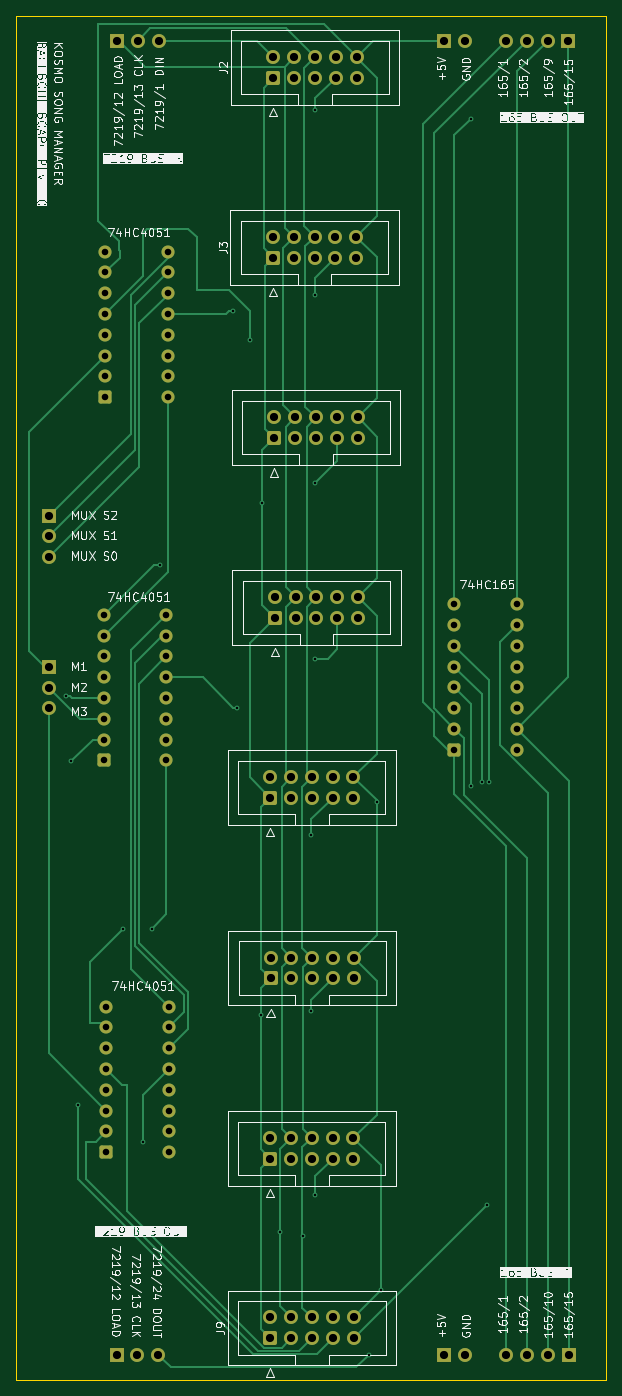
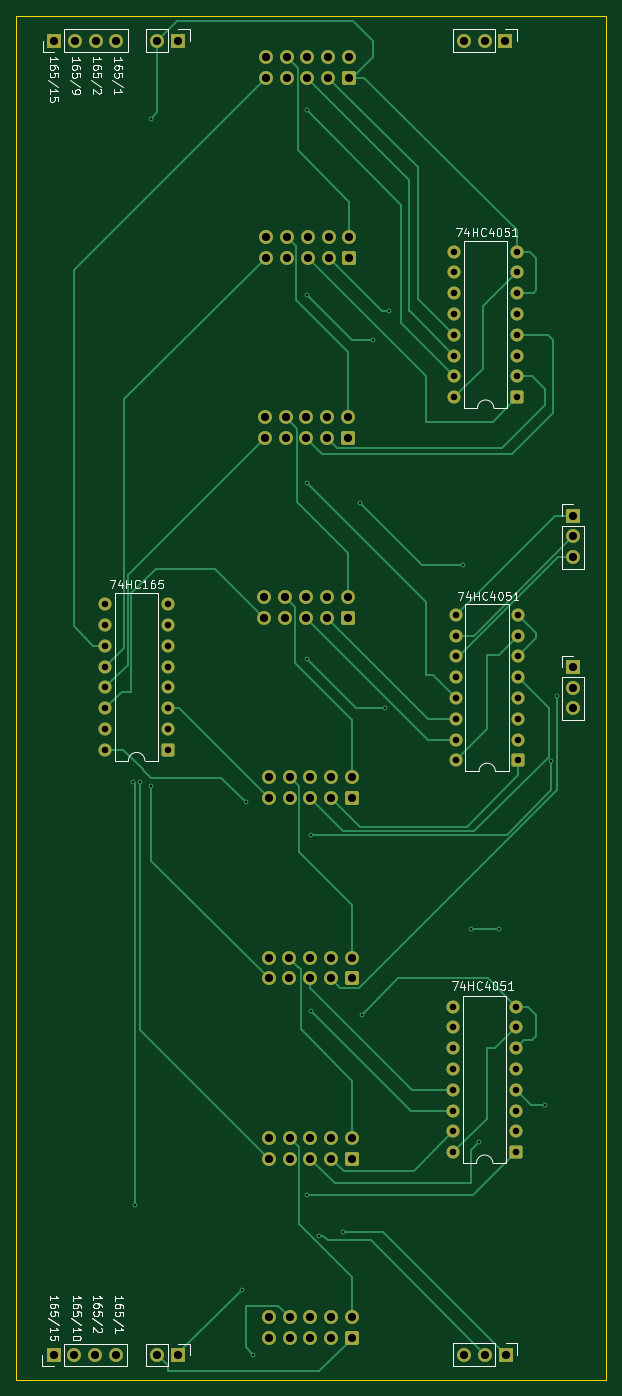
Circuit board: 11 layer files. Board 72.0 x 166.5 mm.
- bottom_copper: kosmo song manager backbone board-B_Cu.gbr (26137 bytes)
- bottom_mask: kosmo song manager backbone board-B_Mask.gbr (6168 bytes)
- paste: kosmo song manager backbone board-B_Paste.gbr (476 bytes)
- bottom_silk: kosmo song manager backbone board-B_Silkscreen.gbr (52871 bytes)
- outline: kosmo song manager backbone board-Edge_Cuts.gbr (633 bytes)
- top_copper: kosmo song manager backbone board-F_Cu.gbr (28085 bytes)
- top_mask: kosmo song manager backbone board-F_Mask.gbr (6168 bytes)
- paste: kosmo song manager backbone board-F_Paste.gbr (476 bytes)
- top_silk: kosmo song manager backbone board-F_Silkscreen.gbr (192339 bytes)
- drill: kosmo song manager backbone board-NPTH.drl (269 bytes)
- drill: kosmo song manager backbone board-PTH.drl (3540 bytes)

=== bottom_copper: kosmo song manager backbone board-B_Cu.gbr (26137 bytes, source omitted) ===
=== bottom_mask: kosmo song manager backbone board-B_Mask.gbr ===
%TF.GenerationSoftware,KiCad,Pcbnew,9.0.3*%
%TF.CreationDate,2025-09-21T19:45:41+02:00*%
%TF.ProjectId,kosmo song manager backbone board,6b6f736d-6f20-4736-9f6e-67206d616e61,rev?*%
%TF.SameCoordinates,Original*%
%TF.FileFunction,Soldermask,Bot*%
%TF.FilePolarity,Negative*%
%FSLAX46Y46*%
G04 Gerber Fmt 4.6, Leading zero omitted, Abs format (unit mm)*
G04 Created by KiCad (PCBNEW 9.0.3) date 2025-09-21 19:45:41*
%MOMM*%
%LPD*%
G01*
G04 APERTURE LIST*
G04 Aperture macros list*
%AMRoundRect*
0 Rectangle with rounded corners*
0 $1 Rounding radius*
0 $2 $3 $4 $5 $6 $7 $8 $9 X,Y pos of 4 corners*
0 Add a 4 corners polygon primitive as box body*
4,1,4,$2,$3,$4,$5,$6,$7,$8,$9,$2,$3,0*
0 Add four circle primitives for the rounded corners*
1,1,$1+$1,$2,$3*
1,1,$1+$1,$4,$5*
1,1,$1+$1,$6,$7*
1,1,$1+$1,$8,$9*
0 Add four rect primitives between the rounded corners*
20,1,$1+$1,$2,$3,$4,$5,0*
20,1,$1+$1,$4,$5,$6,$7,0*
20,1,$1+$1,$6,$7,$8,$9,0*
20,1,$1+$1,$8,$9,$2,$3,0*%
G04 Aperture macros list end*
%ADD10R,1.700000X1.700000*%
%ADD11C,1.700000*%
%ADD12C,1.600000*%
%ADD13RoundRect,0.250000X-0.550000X-0.550000X0.550000X-0.550000X0.550000X0.550000X-0.550000X0.550000X0*%
%ADD14RoundRect,0.250000X0.600000X-0.600000X0.600000X0.600000X-0.600000X0.600000X-0.600000X-0.600000X0*%
G04 APERTURE END LIST*
D10*
%TO.C,J17*%
X251940989Y-212515543D03*
D11*
X249400989Y-212515543D03*
X246860989Y-212515543D03*
X244320989Y-212515543D03*
%TD*%
D10*
%TO.C,J16*%
X251905938Y-51980493D03*
D11*
X249365938Y-51980493D03*
X246825938Y-51980493D03*
X244285938Y-51980493D03*
%TD*%
D12*
%TO.C,U9*%
X245620000Y-138580000D03*
X245620000Y-136040000D03*
X245620000Y-133500000D03*
X245620000Y-130960000D03*
X245620000Y-128420000D03*
X245620000Y-125880000D03*
X245620000Y-123340000D03*
X245620000Y-120800000D03*
X238000000Y-120800000D03*
X238000000Y-123340000D03*
X238000000Y-125880000D03*
X238000000Y-128420000D03*
X238000000Y-130960000D03*
X238000000Y-133500000D03*
X238000000Y-136040000D03*
D13*
X238000000Y-138580000D03*
%TD*%
D11*
%TO.C,J2*%
X226040000Y-54000000D03*
X226040000Y-56540000D03*
X223500000Y-54000000D03*
X223500000Y-56540000D03*
X220960000Y-54000000D03*
X220960000Y-56540000D03*
X218420000Y-54000000D03*
X218420000Y-56540000D03*
X215880000Y-54000000D03*
D14*
X215880000Y-56540000D03*
%TD*%
D11*
%TO.C,J6*%
X225664057Y-141933697D03*
X225664057Y-144473697D03*
X223124057Y-141933697D03*
X223124057Y-144473697D03*
X220584057Y-141933697D03*
X220584057Y-144473697D03*
X218044057Y-141933697D03*
X218044057Y-144473697D03*
X215504057Y-141933697D03*
D14*
X215504057Y-144473697D03*
%TD*%
D11*
%TO.C,J8*%
X225660000Y-185997783D03*
X225660000Y-188537783D03*
X223120000Y-185997783D03*
X223120000Y-188537783D03*
X220580000Y-185997783D03*
X220580000Y-188537783D03*
X218040000Y-185997783D03*
X218040000Y-188537783D03*
X215500000Y-185997783D03*
D14*
X215500000Y-188537783D03*
%TD*%
D11*
%TO.C,J7*%
X225695131Y-163965740D03*
X225695131Y-166505740D03*
X223155131Y-163965740D03*
X223155131Y-166505740D03*
X220615131Y-163965740D03*
X220615131Y-166505740D03*
X218075131Y-163965740D03*
X218075131Y-166505740D03*
X215535131Y-163965740D03*
D14*
X215535131Y-166505740D03*
%TD*%
D13*
%TO.C,U5*%
X195500000Y-187740000D03*
D12*
X195500000Y-185200000D03*
X195500000Y-182660000D03*
X195500000Y-180120000D03*
X195500000Y-177580000D03*
X195500000Y-175040000D03*
X195500000Y-172500000D03*
X195500000Y-169960000D03*
X203120000Y-169960000D03*
X203120000Y-172500000D03*
X203120000Y-175040000D03*
X203120000Y-177580000D03*
X203120000Y-180120000D03*
X203120000Y-182660000D03*
X203120000Y-185200000D03*
X203120000Y-187740000D03*
%TD*%
D13*
%TO.C,U4*%
X195195000Y-139890000D03*
D12*
X195195000Y-137350000D03*
X195195000Y-134810000D03*
X195195000Y-132270000D03*
X195195000Y-129730000D03*
X195195000Y-127190000D03*
X195195000Y-124650000D03*
X195195000Y-122110000D03*
X202815000Y-122110000D03*
X202815000Y-124650000D03*
X202815000Y-127190000D03*
X202815000Y-129730000D03*
X202815000Y-132270000D03*
X202815000Y-134810000D03*
X202815000Y-137350000D03*
X202815000Y-139890000D03*
%TD*%
D10*
%TO.C,J15*%
X236725000Y-52000000D03*
D11*
X239265000Y-52000000D03*
%TD*%
D10*
%TO.C,J14*%
X236725000Y-212500000D03*
D11*
X239265000Y-212500000D03*
%TD*%
D10*
%TO.C,J13*%
X188500000Y-128460000D03*
D11*
X188500000Y-131000000D03*
X188500000Y-133540000D03*
%TD*%
D10*
%TO.C,J12*%
X188500000Y-110000000D03*
D11*
X188500000Y-112540000D03*
X188500000Y-115080000D03*
%TD*%
D10*
%TO.C,J11*%
X196749222Y-212446259D03*
D11*
X199289222Y-212446259D03*
X201829222Y-212446259D03*
%TD*%
D10*
%TO.C,J10*%
X196777787Y-52004510D03*
D11*
X199317787Y-52004510D03*
X201857787Y-52004510D03*
%TD*%
D14*
%TO.C,J5*%
X216047134Y-122500000D03*
D11*
X216047134Y-119960000D03*
X218587134Y-122500000D03*
X218587134Y-119960000D03*
X221127134Y-122500000D03*
X221127134Y-119960000D03*
X223667134Y-122500000D03*
X223667134Y-119960000D03*
X226207134Y-122500000D03*
X226207134Y-119960000D03*
%TD*%
D14*
%TO.C,J4*%
X216000000Y-100540000D03*
D11*
X216000000Y-98000000D03*
X218540000Y-100540000D03*
X218540000Y-98000000D03*
X221080000Y-100540000D03*
X221080000Y-98000000D03*
X223620000Y-100540000D03*
X223620000Y-98000000D03*
X226160000Y-100540000D03*
X226160000Y-98000000D03*
%TD*%
D14*
%TO.C,J3*%
X215840000Y-78500000D03*
D11*
X215840000Y-75960000D03*
X218380000Y-78500000D03*
X218380000Y-75960000D03*
X220920000Y-78500000D03*
X220920000Y-75960000D03*
X223460000Y-78500000D03*
X223460000Y-75960000D03*
X226000000Y-78500000D03*
X226000000Y-75960000D03*
%TD*%
D12*
%TO.C,U3*%
X203000000Y-95540000D03*
X203000000Y-93000000D03*
X203000000Y-90460000D03*
X203000000Y-87920000D03*
X203000000Y-85380000D03*
X203000000Y-82840000D03*
X203000000Y-80300000D03*
X203000000Y-77760000D03*
X195380000Y-77760000D03*
X195380000Y-80300000D03*
X195380000Y-82840000D03*
X195380000Y-85380000D03*
X195380000Y-87920000D03*
X195380000Y-90460000D03*
X195380000Y-93000000D03*
D13*
X195380000Y-95540000D03*
%TD*%
D11*
%TO.C,J9*%
X225672191Y-207913662D03*
X225672191Y-210453662D03*
X223132191Y-207913662D03*
X223132191Y-210453662D03*
X220592191Y-207913662D03*
X220592191Y-210453662D03*
X218052191Y-207913662D03*
X218052191Y-210453662D03*
X215512191Y-207913662D03*
D14*
X215512191Y-210453662D03*
%TD*%
M02*

=== paste: kosmo song manager backbone board-B_Paste.gbr ===
%TF.GenerationSoftware,KiCad,Pcbnew,9.0.3*%
%TF.CreationDate,2025-09-21T19:45:40+02:00*%
%TF.ProjectId,kosmo song manager backbone board,6b6f736d-6f20-4736-9f6e-67206d616e61,rev?*%
%TF.SameCoordinates,Original*%
%TF.FileFunction,Paste,Bot*%
%TF.FilePolarity,Positive*%
%FSLAX46Y46*%
G04 Gerber Fmt 4.6, Leading zero omitted, Abs format (unit mm)*
G04 Created by KiCad (PCBNEW 9.0.3) date 2025-09-21 19:45:40*
%MOMM*%
%LPD*%
G01*
G04 APERTURE LIST*
G04 APERTURE END LIST*
M02*

=== bottom_silk: kosmo song manager backbone board-B_Silkscreen.gbr (52871 bytes, source omitted) ===
=== outline: kosmo song manager backbone board-Edge_Cuts.gbr ===
%TF.GenerationSoftware,KiCad,Pcbnew,9.0.3*%
%TF.CreationDate,2025-09-21T19:45:41+02:00*%
%TF.ProjectId,kosmo song manager backbone board,6b6f736d-6f20-4736-9f6e-67206d616e61,rev?*%
%TF.SameCoordinates,Original*%
%TF.FileFunction,Profile,NP*%
%FSLAX46Y46*%
G04 Gerber Fmt 4.6, Leading zero omitted, Abs format (unit mm)*
G04 Created by KiCad (PCBNEW 9.0.3) date 2025-09-21 19:45:41*
%MOMM*%
%LPD*%
G01*
G04 APERTURE LIST*
%TA.AperFunction,Profile*%
%ADD10C,0.050000*%
%TD*%
G04 APERTURE END LIST*
D10*
X184500000Y-49000000D02*
X256500000Y-49000000D01*
X256500000Y-215500000D01*
X184500000Y-215500000D01*
X184500000Y-49000000D01*
M02*

=== top_copper: kosmo song manager backbone board-F_Cu.gbr (28085 bytes, source omitted) ===
=== top_mask: kosmo song manager backbone board-F_Mask.gbr ===
%TF.GenerationSoftware,KiCad,Pcbnew,9.0.3*%
%TF.CreationDate,2025-09-21T19:45:41+02:00*%
%TF.ProjectId,kosmo song manager backbone board,6b6f736d-6f20-4736-9f6e-67206d616e61,rev?*%
%TF.SameCoordinates,Original*%
%TF.FileFunction,Soldermask,Top*%
%TF.FilePolarity,Negative*%
%FSLAX46Y46*%
G04 Gerber Fmt 4.6, Leading zero omitted, Abs format (unit mm)*
G04 Created by KiCad (PCBNEW 9.0.3) date 2025-09-21 19:45:41*
%MOMM*%
%LPD*%
G01*
G04 APERTURE LIST*
G04 Aperture macros list*
%AMRoundRect*
0 Rectangle with rounded corners*
0 $1 Rounding radius*
0 $2 $3 $4 $5 $6 $7 $8 $9 X,Y pos of 4 corners*
0 Add a 4 corners polygon primitive as box body*
4,1,4,$2,$3,$4,$5,$6,$7,$8,$9,$2,$3,0*
0 Add four circle primitives for the rounded corners*
1,1,$1+$1,$2,$3*
1,1,$1+$1,$4,$5*
1,1,$1+$1,$6,$7*
1,1,$1+$1,$8,$9*
0 Add four rect primitives between the rounded corners*
20,1,$1+$1,$2,$3,$4,$5,0*
20,1,$1+$1,$4,$5,$6,$7,0*
20,1,$1+$1,$6,$7,$8,$9,0*
20,1,$1+$1,$8,$9,$2,$3,0*%
G04 Aperture macros list end*
%ADD10R,1.700000X1.700000*%
%ADD11C,1.700000*%
%ADD12C,1.600000*%
%ADD13RoundRect,0.250000X-0.550000X-0.550000X0.550000X-0.550000X0.550000X0.550000X-0.550000X0.550000X0*%
%ADD14RoundRect,0.250000X0.600000X-0.600000X0.600000X0.600000X-0.600000X0.600000X-0.600000X-0.600000X0*%
G04 APERTURE END LIST*
D10*
%TO.C,J17*%
X251940989Y-212515543D03*
D11*
X249400989Y-212515543D03*
X246860989Y-212515543D03*
X244320989Y-212515543D03*
%TD*%
D10*
%TO.C,J16*%
X251905938Y-51980493D03*
D11*
X249365938Y-51980493D03*
X246825938Y-51980493D03*
X244285938Y-51980493D03*
%TD*%
D12*
%TO.C,U9*%
X245620000Y-138580000D03*
X245620000Y-136040000D03*
X245620000Y-133500000D03*
X245620000Y-130960000D03*
X245620000Y-128420000D03*
X245620000Y-125880000D03*
X245620000Y-123340000D03*
X245620000Y-120800000D03*
X238000000Y-120800000D03*
X238000000Y-123340000D03*
X238000000Y-125880000D03*
X238000000Y-128420000D03*
X238000000Y-130960000D03*
X238000000Y-133500000D03*
X238000000Y-136040000D03*
D13*
X238000000Y-138580000D03*
%TD*%
D11*
%TO.C,J2*%
X226040000Y-54000000D03*
X226040000Y-56540000D03*
X223500000Y-54000000D03*
X223500000Y-56540000D03*
X220960000Y-54000000D03*
X220960000Y-56540000D03*
X218420000Y-54000000D03*
X218420000Y-56540000D03*
X215880000Y-54000000D03*
D14*
X215880000Y-56540000D03*
%TD*%
D11*
%TO.C,J6*%
X225664057Y-141933697D03*
X225664057Y-144473697D03*
X223124057Y-141933697D03*
X223124057Y-144473697D03*
X220584057Y-141933697D03*
X220584057Y-144473697D03*
X218044057Y-141933697D03*
X218044057Y-144473697D03*
X215504057Y-141933697D03*
D14*
X215504057Y-144473697D03*
%TD*%
D11*
%TO.C,J8*%
X225660000Y-185997783D03*
X225660000Y-188537783D03*
X223120000Y-185997783D03*
X223120000Y-188537783D03*
X220580000Y-185997783D03*
X220580000Y-188537783D03*
X218040000Y-185997783D03*
X218040000Y-188537783D03*
X215500000Y-185997783D03*
D14*
X215500000Y-188537783D03*
%TD*%
D11*
%TO.C,J7*%
X225695131Y-163965740D03*
X225695131Y-166505740D03*
X223155131Y-163965740D03*
X223155131Y-166505740D03*
X220615131Y-163965740D03*
X220615131Y-166505740D03*
X218075131Y-163965740D03*
X218075131Y-166505740D03*
X215535131Y-163965740D03*
D14*
X215535131Y-166505740D03*
%TD*%
D13*
%TO.C,U5*%
X195500000Y-187740000D03*
D12*
X195500000Y-185200000D03*
X195500000Y-182660000D03*
X195500000Y-180120000D03*
X195500000Y-177580000D03*
X195500000Y-175040000D03*
X195500000Y-172500000D03*
X195500000Y-169960000D03*
X203120000Y-169960000D03*
X203120000Y-172500000D03*
X203120000Y-175040000D03*
X203120000Y-177580000D03*
X203120000Y-180120000D03*
X203120000Y-182660000D03*
X203120000Y-185200000D03*
X203120000Y-187740000D03*
%TD*%
D13*
%TO.C,U4*%
X195195000Y-139890000D03*
D12*
X195195000Y-137350000D03*
X195195000Y-134810000D03*
X195195000Y-132270000D03*
X195195000Y-129730000D03*
X195195000Y-127190000D03*
X195195000Y-124650000D03*
X195195000Y-122110000D03*
X202815000Y-122110000D03*
X202815000Y-124650000D03*
X202815000Y-127190000D03*
X202815000Y-129730000D03*
X202815000Y-132270000D03*
X202815000Y-134810000D03*
X202815000Y-137350000D03*
X202815000Y-139890000D03*
%TD*%
D10*
%TO.C,J15*%
X236725000Y-52000000D03*
D11*
X239265000Y-52000000D03*
%TD*%
D10*
%TO.C,J14*%
X236725000Y-212500000D03*
D11*
X239265000Y-212500000D03*
%TD*%
D10*
%TO.C,J13*%
X188500000Y-128460000D03*
D11*
X188500000Y-131000000D03*
X188500000Y-133540000D03*
%TD*%
D10*
%TO.C,J12*%
X188500000Y-110000000D03*
D11*
X188500000Y-112540000D03*
X188500000Y-115080000D03*
%TD*%
D10*
%TO.C,J11*%
X196749222Y-212446259D03*
D11*
X199289222Y-212446259D03*
X201829222Y-212446259D03*
%TD*%
D10*
%TO.C,J10*%
X196777787Y-52004510D03*
D11*
X199317787Y-52004510D03*
X201857787Y-52004510D03*
%TD*%
D14*
%TO.C,J5*%
X216047134Y-122500000D03*
D11*
X216047134Y-119960000D03*
X218587134Y-122500000D03*
X218587134Y-119960000D03*
X221127134Y-122500000D03*
X221127134Y-119960000D03*
X223667134Y-122500000D03*
X223667134Y-119960000D03*
X226207134Y-122500000D03*
X226207134Y-119960000D03*
%TD*%
D14*
%TO.C,J4*%
X216000000Y-100540000D03*
D11*
X216000000Y-98000000D03*
X218540000Y-100540000D03*
X218540000Y-98000000D03*
X221080000Y-100540000D03*
X221080000Y-98000000D03*
X223620000Y-100540000D03*
X223620000Y-98000000D03*
X226160000Y-100540000D03*
X226160000Y-98000000D03*
%TD*%
D14*
%TO.C,J3*%
X215840000Y-78500000D03*
D11*
X215840000Y-75960000D03*
X218380000Y-78500000D03*
X218380000Y-75960000D03*
X220920000Y-78500000D03*
X220920000Y-75960000D03*
X223460000Y-78500000D03*
X223460000Y-75960000D03*
X226000000Y-78500000D03*
X226000000Y-75960000D03*
%TD*%
D12*
%TO.C,U3*%
X203000000Y-95540000D03*
X203000000Y-93000000D03*
X203000000Y-90460000D03*
X203000000Y-87920000D03*
X203000000Y-85380000D03*
X203000000Y-82840000D03*
X203000000Y-80300000D03*
X203000000Y-77760000D03*
X195380000Y-77760000D03*
X195380000Y-80300000D03*
X195380000Y-82840000D03*
X195380000Y-85380000D03*
X195380000Y-87920000D03*
X195380000Y-90460000D03*
X195380000Y-93000000D03*
D13*
X195380000Y-95540000D03*
%TD*%
D11*
%TO.C,J9*%
X225672191Y-207913662D03*
X225672191Y-210453662D03*
X223132191Y-207913662D03*
X223132191Y-210453662D03*
X220592191Y-207913662D03*
X220592191Y-210453662D03*
X218052191Y-207913662D03*
X218052191Y-210453662D03*
X215512191Y-207913662D03*
D14*
X215512191Y-210453662D03*
%TD*%
M02*

=== paste: kosmo song manager backbone board-F_Paste.gbr ===
%TF.GenerationSoftware,KiCad,Pcbnew,9.0.3*%
%TF.CreationDate,2025-09-21T19:45:40+02:00*%
%TF.ProjectId,kosmo song manager backbone board,6b6f736d-6f20-4736-9f6e-67206d616e61,rev?*%
%TF.SameCoordinates,Original*%
%TF.FileFunction,Paste,Top*%
%TF.FilePolarity,Positive*%
%FSLAX46Y46*%
G04 Gerber Fmt 4.6, Leading zero omitted, Abs format (unit mm)*
G04 Created by KiCad (PCBNEW 9.0.3) date 2025-09-21 19:45:40*
%MOMM*%
%LPD*%
G01*
G04 APERTURE LIST*
G04 APERTURE END LIST*
M02*

=== top_silk: kosmo song manager backbone board-F_Silkscreen.gbr (192339 bytes, source omitted) ===
=== drill: kosmo song manager backbone board-NPTH.drl ===
M48
; DRILL file {KiCad 9.0.3} date 2025-09-21T19:45:43+0200
; FORMAT={-:-/ absolute / metric / decimal}
; #@! TF.CreationDate,2025-09-21T19:45:43+02:00
; #@! TF.GenerationSoftware,Kicad,Pcbnew,9.0.3
; #@! TF.FileFunction,NonPlated,1,2,NPTH
FMAT,2
METRIC
%
G90
G05
M30

=== drill: kosmo song manager backbone board-PTH.drl ===
M48
; DRILL file {KiCad 9.0.3} date 2025-09-21T19:45:43+0200
; FORMAT={-:-/ absolute / metric / decimal}
; #@! TF.CreationDate,2025-09-21T19:45:43+02:00
; #@! TF.GenerationSoftware,Kicad,Pcbnew,9.0.3
; #@! TF.FileFunction,Plated,1,2,PTH
FMAT,2
METRIC
; #@! TA.AperFunction,Plated,PTH,ViaDrill
T1C0.300
; #@! TA.AperFunction,Plated,PTH,ComponentDrill
T2C0.800
; #@! TA.AperFunction,Plated,PTH,ComponentDrill
T3C1.000
%
G90
G05
T1
X190.5Y-132.0
X191.15Y-140.0
X192.0Y-182.0
X197.5Y-160.5
X200.0Y-186.5
X201.0Y-160.5
X202.0Y-116.0
X211.0Y-85.0
X211.5Y-133.5
X213.0Y-88.5
X214.349Y-171.0
X214.5Y-108.5
X216.651Y-197.5
X219.5Y-198.0
X220.5Y-149.0
X220.5Y-170.5
X221.0Y-60.5
X221.0Y-83.0
X221.0Y-106.0
X221.0Y-127.5
X221.0Y-193.0
X227.554Y-212.446
X228.5Y-145.0
X229.0Y-204.586
X240.0Y-61.5
X240.0Y-143.0
X241.35Y-142.5
X242.0Y-194.126
X242.2Y-142.5
T2
X195.195Y-122.11
X195.195Y-124.65
X195.195Y-127.19
X195.195Y-129.73
X195.195Y-132.27
X195.195Y-134.81
X195.195Y-137.35
X195.195Y-139.89
X195.38Y-77.76
X195.38Y-80.3
X195.38Y-82.84
X195.38Y-85.38
X195.38Y-87.92
X195.38Y-90.46
X195.38Y-93.0
X195.38Y-95.54
X195.5Y-169.96
X195.5Y-172.5
X195.5Y-175.04
X195.5Y-177.58
X195.5Y-180.12
X195.5Y-182.66
X195.5Y-185.2
X195.5Y-187.74
X202.815Y-122.11
X202.815Y-124.65
X202.815Y-127.19
X202.815Y-129.73
X202.815Y-132.27
X202.815Y-134.81
X202.815Y-137.35
X202.815Y-139.89
X203.0Y-77.76
X203.0Y-80.3
X203.0Y-82.84
X203.0Y-85.38
X203.0Y-87.92
X203.0Y-90.46
X203.0Y-93.0
X203.0Y-95.54
X203.12Y-169.96
X203.12Y-172.5
X203.12Y-175.04
X203.12Y-177.58
X203.12Y-180.12
X203.12Y-182.66
X203.12Y-185.2
X203.12Y-187.74
X238.0Y-120.8
X238.0Y-123.34
X238.0Y-125.88
X238.0Y-128.42
X238.0Y-130.96
X238.0Y-133.5
X238.0Y-136.04
X238.0Y-138.58
X245.62Y-120.8
X245.62Y-123.34
X245.62Y-125.88
X245.62Y-128.42
X245.62Y-130.96
X245.62Y-133.5
X245.62Y-136.04
X245.62Y-138.58
T3
X188.5Y-110.0
X188.5Y-112.54
X188.5Y-115.08
X188.5Y-128.46
X188.5Y-131.0
X188.5Y-133.54
X196.749Y-212.446
X196.778Y-52.005
X199.289Y-212.446
X199.318Y-52.005
X201.829Y-212.446
X201.858Y-52.005
X215.5Y-185.998
X215.5Y-188.538
X215.504Y-141.934
X215.504Y-144.474
X215.512Y-207.914
X215.512Y-210.454
X215.535Y-163.966
X215.535Y-166.506
X215.84Y-75.96
X215.84Y-78.5
X215.88Y-54.0
X215.88Y-56.54
X216.0Y-98.0
X216.0Y-100.54
X216.047Y-119.96
X216.047Y-122.5
X218.04Y-185.998
X218.04Y-188.538
X218.044Y-141.934
X218.044Y-144.474
X218.052Y-207.914
X218.052Y-210.454
X218.075Y-163.966
X218.075Y-166.506
X218.38Y-75.96
X218.38Y-78.5
X218.42Y-54.0
X218.42Y-56.54
X218.54Y-98.0
X218.54Y-100.54
X218.587Y-119.96
X218.587Y-122.5
X220.58Y-185.998
X220.58Y-188.538
X220.584Y-141.934
X220.584Y-144.474
X220.592Y-207.914
X220.592Y-210.454
X220.615Y-163.966
X220.615Y-166.506
X220.92Y-75.96
X220.92Y-78.5
X220.96Y-54.0
X220.96Y-56.54
X221.08Y-98.0
X221.08Y-100.54
X221.127Y-119.96
X221.127Y-122.5
X223.12Y-185.998
X223.12Y-188.538
X223.124Y-141.934
X223.124Y-144.474
X223.132Y-207.914
X223.132Y-210.454
X223.155Y-163.966
X223.155Y-166.506
X223.46Y-75.96
X223.46Y-78.5
X223.5Y-54.0
X223.5Y-56.54
X223.62Y-98.0
X223.62Y-100.54
X223.667Y-119.96
X223.667Y-122.5
X225.66Y-185.998
X225.66Y-188.538
X225.664Y-141.934
X225.664Y-144.474
X225.672Y-207.914
X225.672Y-210.454
X225.695Y-163.966
X225.695Y-166.506
X226.0Y-75.96
X226.0Y-78.5
X226.04Y-54.0
X226.04Y-56.54
X226.16Y-98.0
X226.16Y-100.54
X226.207Y-119.96
X226.207Y-122.5
X236.725Y-52.0
X236.725Y-212.5
X239.265Y-52.0
X239.265Y-212.5
X244.286Y-51.98
X244.321Y-212.516
X246.826Y-51.98
X246.861Y-212.516
X249.366Y-51.98
X249.401Y-212.516
X251.906Y-51.98
X251.941Y-212.516
M30
